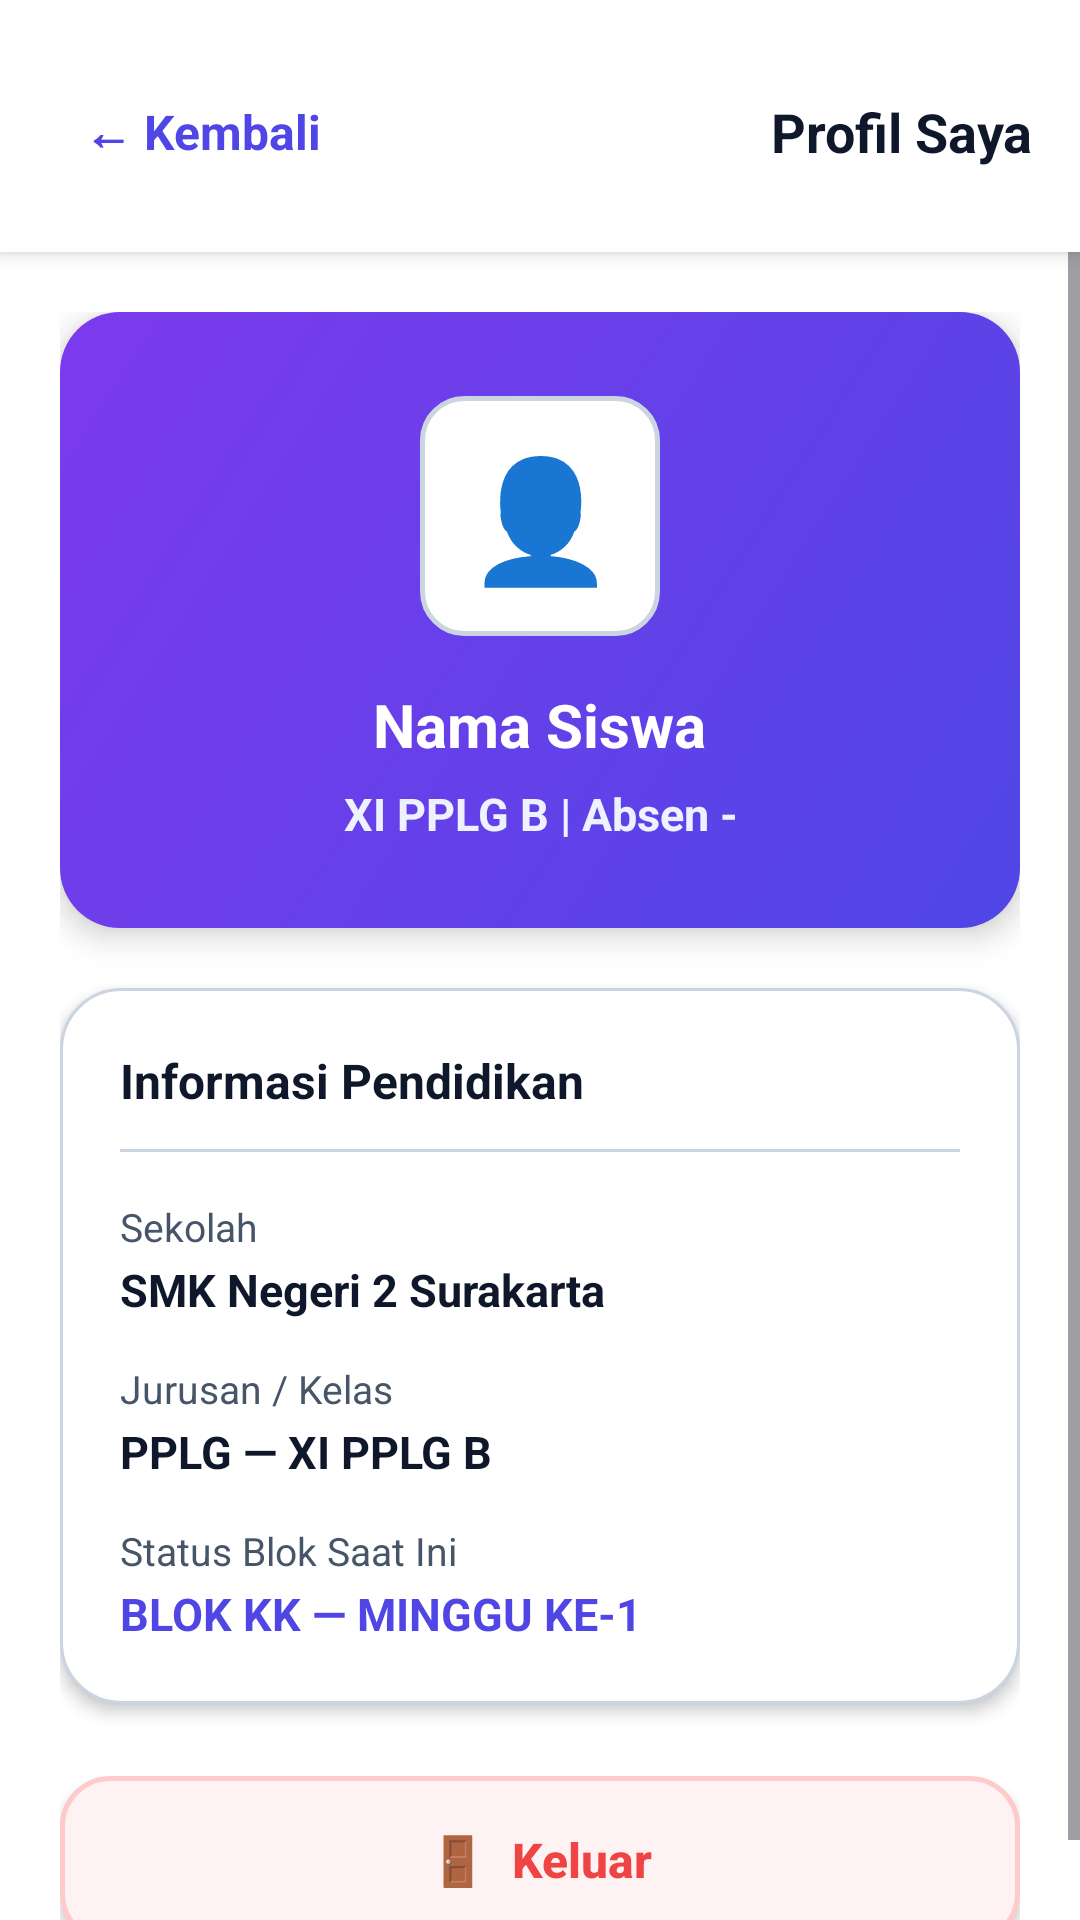

Reconstruct the res/layout file that produces this screen, plus the resources it refers to.
<!-- AndroidManifest.xml: application theme Theme.XIPPLGBInfoSpace -->
<!-- res/layout/activity_profile.xml -->
<?xml version="1.0" encoding="utf-8"?>
<LinearLayout xmlns:android="http://schemas.android.com/apk/res/android"
    android:layout_width="match_parent"
    android:layout_height="match_parent"
    android:background="@color/bg_main"
    android:fitsSystemWindows="true"
    android:orientation="vertical">

    
    <LinearLayout
        android:layout_width="match_parent"
        android:layout_height="wrap_content"
        android:background="@color/white"
        android:elevation="4dp"
        android:gravity="center_vertical"
        android:orientation="horizontal"
        android:paddingStart="16dp"
        android:paddingTop="20dp"
        android:paddingEnd="16dp"
        android:paddingBottom="16dp">

        <TextView
            android:id="@+id/btnBackProfile"
            android:layout_width="wrap_content"
            android:layout_height="wrap_content"
            android:background="?attr/selectableItemBackground"
            android:clickable="true"
            android:focusable="true"
            android:gravity="center_vertical"
            android:minHeight="48dp"
            android:paddingStart="12dp"
            android:paddingTop="8dp"
            android:paddingEnd="16dp"
            android:paddingBottom="8dp"
            android:text="← Kembali"
            android:textColor="@color/primary_indigo"
            android:textSize="16sp"
            android:textStyle="bold" />

        <TextView
            android:layout_width="0dp"
            android:layout_height="wrap_content"
            android:layout_weight="1"
            android:gravity="end|center_vertical"
            android:text="Profil Saya"
            android:textColor="@color/text_primary"
            android:textSize="18sp"
            android:textStyle="bold" />
    </LinearLayout>

    <ScrollView
        android:layout_width="match_parent"
        android:layout_height="match_parent"
        android:fillViewport="true">

        <LinearLayout
            android:layout_width="match_parent"
            android:layout_height="wrap_content"
            android:orientation="vertical"
            android:padding="20dp">

            
            <LinearLayout
                android:layout_width="match_parent"
                android:layout_height="wrap_content"
                android:background="@drawable/bg_banner_gradient"
                android:elevation="6dp"
                android:gravity="center"
                android:orientation="vertical"
                android:padding="28dp">

                <TextView
                    android:layout_width="80dp"
                    android:layout_height="80dp"
                    android:background="@drawable/bg_button_inactive"
                    android:gravity="center"
                    android:text="👤"
                    android:textSize="40sp" />

                <TextView
                    android:id="@+id/tvProfileName"
                    android:layout_width="wrap_content"
                    android:layout_height="wrap_content"
                    android:layout_marginTop="16dp"
                    android:gravity="center"
                    android:text="Nama Siswa"
                    android:textColor="@color/white"
                    android:textSize="20sp"
                    android:textStyle="bold" />

                <TextView
                    android:id="@+id/tvProfileClassAbsent"
                    android:layout_width="wrap_content"
                    android:layout_height="wrap_content"
                    android:layout_marginTop="6dp"
                    android:gravity="center"
                    android:text="XI PPLG B | Absen -"
                    android:textColor="#EEF2FF"
                    android:textSize="15sp"
                    android:textStyle="bold" />
            </LinearLayout>

            
            <LinearLayout
                android:layout_width="match_parent"
                android:layout_height="wrap_content"
                android:layout_marginTop="20dp"
                android:background="@drawable/bg_card"
                android:elevation="3dp"
                android:orientation="vertical"
                android:padding="20dp">

                <TextView
                    android:layout_width="wrap_content"
                    android:layout_height="wrap_content"
                    android:text="Informasi Pendidikan"
                    android:textColor="@color/text_primary"
                    android:textSize="16sp"
                    android:textStyle="bold" />

                <View
                    android:layout_width="match_parent"
                    android:layout_height="1dp"
                    android:layout_marginTop="12dp"
                    android:layout_marginBottom="16dp"
                    android:background="@color/border_light" />

                <TextView
                    android:layout_width="wrap_content"
                    android:layout_height="wrap_content"
                    android:text="Sekolah"
                    android:textColor="@color/text_secondary"
                    android:textSize="13sp" />

                <TextView
                    android:layout_width="wrap_content"
                    android:layout_height="wrap_content"
                    android:layout_marginTop="2dp"
                    android:text="SMK Negeri 2 Surakarta"
                    android:textColor="@color/text_primary"
                    android:textSize="15sp"
                    android:textStyle="bold" />

                <TextView
                    android:layout_width="wrap_content"
                    android:layout_height="wrap_content"
                    android:layout_marginTop="14dp"
                    android:text="Jurusan / Kelas"
                    android:textColor="@color/text_secondary"
                    android:textSize="13sp" />

                <TextView
                    android:layout_width="wrap_content"
                    android:layout_height="wrap_content"
                    android:layout_marginTop="2dp"
                    android:text="PPLG — XI PPLG B"
                    android:textColor="@color/text_primary"
                    android:textSize="15sp"
                    android:textStyle="bold" />

                <TextView
                    android:layout_width="wrap_content"
                    android:layout_height="wrap_content"
                    android:layout_marginTop="14dp"
                    android:text="Status Blok Saat Ini"
                    android:textColor="@color/text_secondary"
                    android:textSize="13sp" />

                <TextView
                    android:id="@+id/tvProfileBlockStatus"
                    android:layout_width="wrap_content"
                    android:layout_height="wrap_content"
                    android:layout_marginTop="2dp"
                    android:text="BLOK KK — MINGGU KE-1"
                    android:textColor="@color/primary_indigo"
                    android:textSize="15sp"
                    android:textStyle="bold" />
            </LinearLayout>

            
            <androidx.appcompat.widget.AppCompatButton
                android:id="@+id/btnLogoutProfile"
                android:layout_width="match_parent"
                android:layout_height="56dp"
                android:layout_marginTop="24dp"
                android:background="@drawable/bg_btn_logout"
                android:text="🚪  Keluar"
                android:textAllCaps="false"
                android:textColor="@color/danger_red"
                android:textSize="16sp"
                android:textStyle="bold" />

        </LinearLayout>
    </ScrollView>
</LinearLayout>
<!-- resources referenced by this layout -->
<resources>
  <color name="bg_main">#FFFFFF</color>
  <color name="border_light">#CBD5E1</color>
  <color name="danger_red">#EF4444</color>
  <color name="primary_indigo">#4F46E5</color>
  <color name="text_primary">#0F172A</color>
  <color name="text_secondary">#475569</color>
  <color name="white">#FFFFFF</color>
  <!-- drawable bg_banner_gradient (drawable) -->
  <?xml version="1.0" encoding="utf-8"?>
  <shape xmlns:android="http://schemas.android.com/apk/res/android"
      android:shape="rectangle">
      <gradient
          android:angle="135"
          android:endColor="#7C3AED"
          android:startColor="#4F46E5"
          android:type="linear" />
      <corners android:radius="20dp" />
  </shape>
  <!-- drawable bg_btn_logout (drawable) -->
  <?xml version="1.0" encoding="utf-8"?>
  <shape xmlns:android="http://schemas.android.com/apk/res/android"
      android:shape="rectangle">
      <solid android:color="#FEF2F2" />
      <corners android:radius="16dp" />
      <stroke
          android:width="1.5dp"
          android:color="#FECACA" />
  </shape>
  <!-- drawable bg_button_inactive (drawable) -->
  <?xml version="1.0" encoding="utf-8"?>
  <shape xmlns:android="http://schemas.android.com/apk/res/android"
      android:shape="rectangle">
      <solid android:color="@color/white" />
      <corners android:radius="14dp" />
      <stroke
          android:width="1.5dp"
          android:color="@color/border_light" />
  </shape>
  <!-- drawable bg_card (drawable) -->
  <?xml version="1.0" encoding="utf-8"?>
  <shape xmlns:android="http://schemas.android.com/apk/res/android"
      android:shape="rectangle">
      <solid android:color="@color/white" />
      <corners android:radius="20dp" />
      <stroke
          android:width="1dp"
          android:color="@color/border_light" />
  </shape>
  <style name="Theme.XIPPLGBInfoSpace" parent="Base.Theme.XIPPLGBInfoSpace" />
  <style name="Base.Theme.XIPPLGBInfoSpace" parent="Theme.Material3.DayNight.NoActionBar">
          
          
      </style>
</resources>
